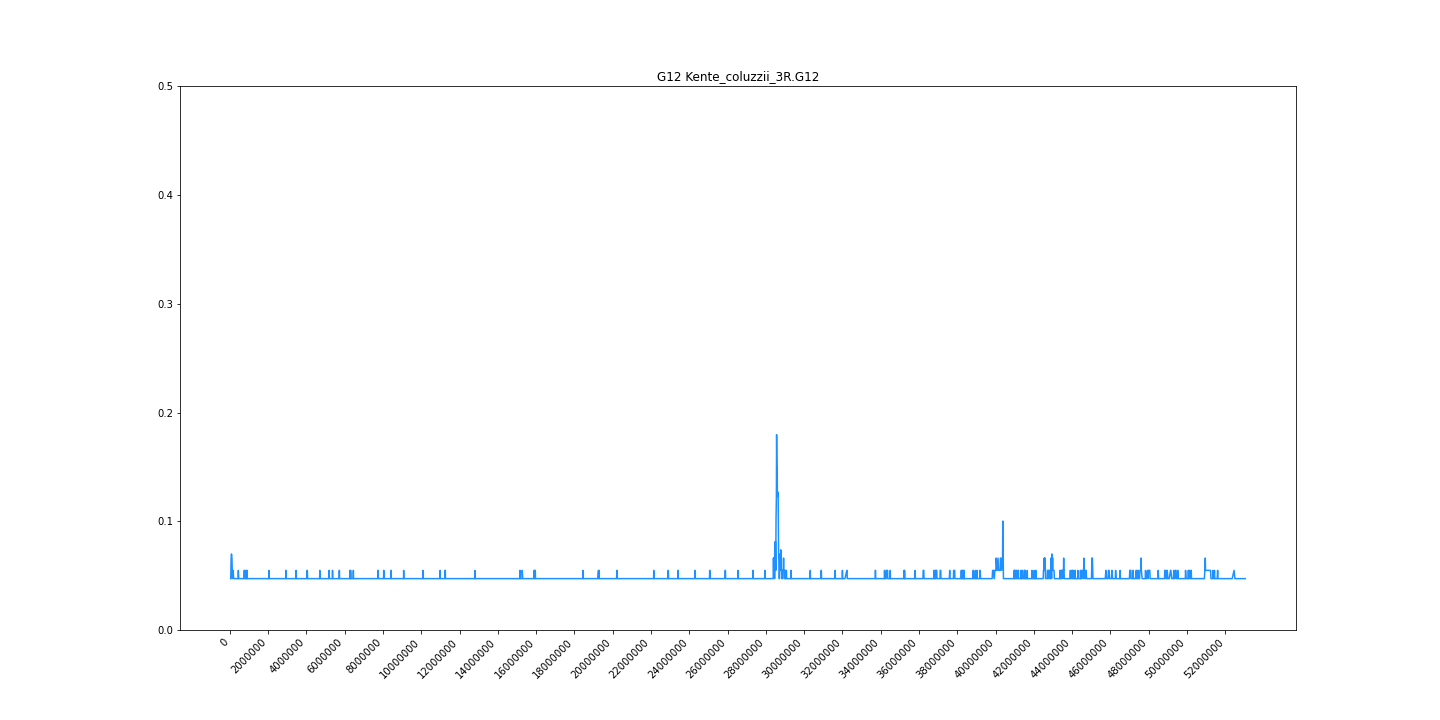

Values plotted in this chart, from the file beside it:
midpoint	G12
48444	0.04726
69940	0.06616
87706	0.06994
111453	0.06616
138070	0.04726
172616	0.05482
202098	0.04726
220397	0.04726
238814	0.04726
251378	0.04726
265778	0.04726
284420	0.04726
303894	0.04726
317969	0.04726
332334	0.04726
345294	0.04726
360186	0.04726
381632	0.04726
392740	0.04726
403614	0.04726
415661	0.04726
431280	0.04726
446399	0.05482
465240	0.04726
484556	0.04726
500140	0.04726
515262	0.04726
530796	0.04726
542200	0.04726
549324	0.04726
556340	0.04726
565700	0.04726
575980	0.04726
585311	0.04726
595746	0.04726
604270	0.04726
614627	0.04726
623620	0.04726
631550	0.04726
640488	0.04726
650899	0.04726
662720	0.04726
672680	0.04726
681744	0.04726
690064	0.04726
699500	0.04726
707312	0.04726
714760	0.04726
724850	0.04726
734469	0.04726
741946	0.04726
749700	0.05482
757120	0.05482
763714	0.05482
770816	0.04726
777411	0.04726
784064	0.04726
790110	0.04726
796722	0.04726
804289	0.04726
... 5,280 more rows
